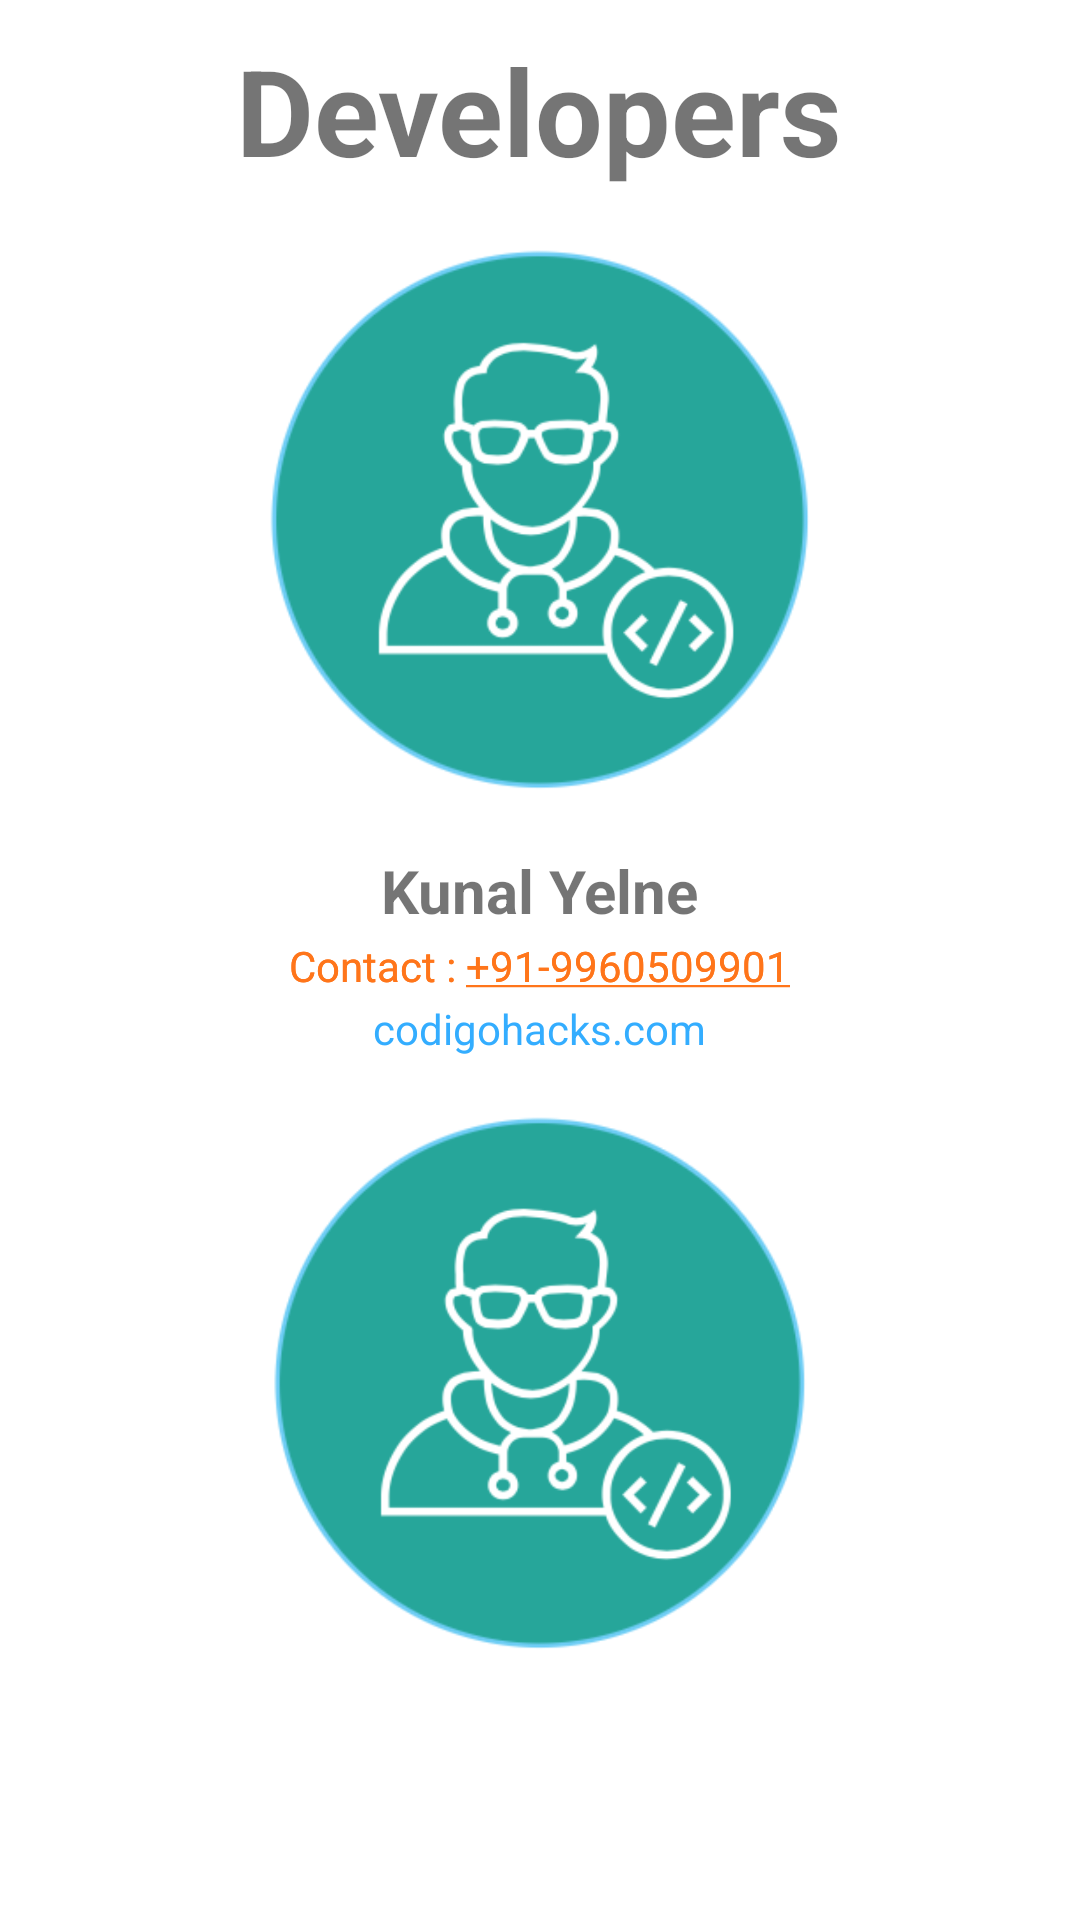

Reconstruct the res/layout file that produces this screen, plus the resources it refers to.
<!-- AndroidManifest.xml: application theme AppTheme -->
<!-- res/layout/fragment_about.xml -->
<RelativeLayout xmlns:android="http://schemas.android.com/apk/res/android"
    xmlns:app="http://schemas.android.com/apk/res-auto"
    xmlns:tools="http://schemas.android.com/tools"
    android:layout_width="match_parent"
    android:layout_height="match_parent"
    android:background="@color/white"
    tools:context="com.codigohacks.metroapp.AboutFragment">


    <ScrollView
        android:layout_width="match_parent"
        android:layout_height="match_parent">

        <LinearLayout
            android:layout_width="match_parent"
            android:layout_height="wrap_content">

            <RelativeLayout
                android:layout_width="match_parent"
                android:layout_height="550dp">

                <TextView
                    android:layout_width="wrap_content"
                    android:layout_height="wrap_content"
                    android:text="Developers"
                    android:typeface="sans"
                    android:layout_centerHorizontal="true"
                    android:textSize="40sp"
                    android:layout_marginTop="10dp"
                    android:textStyle="bold"
                    android:id="@+id/textView2" />

                <ImageView
                    android:id="@+id/imageView2"
                    android:layout_width="180dp"
                    android:layout_height="180dp"
                    android:layout_below="@+id/textView2"
                    android:layout_centerHorizontal="true"
                    android:layout_marginTop="20dp"
                    app:srcCompat="@drawable/kyo3" />

                <TextView
                    android:id="@+id/textView3"
                    android:layout_width="wrap_content"
                    android:layout_height="wrap_content"
                    android:layout_marginTop="20dp"
                    android:layout_centerHorizontal="true"
                    android:text="Kunal Yelne"
                    android:textSize="20sp"
                    android:textStyle="bold"
                    android:layout_below="@+id/imageView2"/>

                <TextView
                    android:id="@+id/textView4"
                    android:layout_width="wrap_content"
                    android:layout_height="wrap_content"
                    android:gravity="center_horizontal"
                    android:layout_centerHorizontal="true"
                    android:layout_below="@+id/textView3"
                    android:layout_marginTop="2dp"
                    android:autoLink="phone"
                    android:linksClickable="true"
                    android:textColor="@color/lorange"
                    android:text="Contact : +91-9960509901" />

                <TextView
                    android:id="@+id/textView9"
                    android:layout_width="wrap_content"
                    android:layout_height="wrap_content"
                    android:layout_centerHorizontal="true"
                    android:layout_below="@+id/textView4"
                    android:layout_marginTop="2dp"
                    android:text="codigohacks.com"
                    android:textColor="@color/lblue"/>

                <ImageView
                    android:id="@+id/imageView3"
                    android:layout_width="180dp"
                    android:layout_height="180dp"
                    android:layout_below="@+id/textView9"
                    android:layout_centerHorizontal="true"
                    android:layout_marginTop="20dp"
                    app:srcCompat="@drawable/kyo3" />

                <TextView
                    android:id="@+id/d2"
                    android:layout_width="wrap_content"
                    android:layout_height="wrap_content"
                    android:layout_marginTop="20dp"
                    android:layout_centerHorizontal="true"
                    android:text="Kunal Yelne"
                    android:textSize="20sp"
                    android:textStyle="bold"
                    android:layout_below="@+id/imageView3"/>

                <TextView
                    android:id="@+id/mno2"
                    android:layout_width="wrap_content"
                    android:layout_height="wrap_content"
                    android:gravity="center_horizontal"
                    android:layout_centerHorizontal="true"
                    android:layout_below="@+id/textView3"
                    android:layout_marginTop="2dp"
                    android:autoLink="phone"
                    android:linksClickable="true"
                    android:textColor="@color/lorange"
                    android:text="Contact : +91-9960509901" />


            </RelativeLayout>
        </LinearLayout>

    </ScrollView>


</RelativeLayout>
<!-- resources referenced by this layout -->
<resources>
  <color name="lblue">#33adff</color>
  <color name="lorange">#ff751a</color>
  <color name="white">#FFF</color>
  <!-- drawable kyo3: png bitmap (drawable-v24, 300369 bytes) -->
  <style name="AppTheme" parent="Theme.AppCompat.Light.DarkActionBar">
          
          <item name="colorPrimary">@color/redback</item>
          <item name="colorPrimaryDark">@color/colorPrimaryDark</item>
          <item name="colorAccent">@color/colorAccent</item>
      </style>
  <color name="redback">#e83f06</color>
  <color name="colorPrimaryDark">#c93402</color>
  <color name="colorAccent">#ff751a</color>
</resources>
